The GitHub repository FloHab/SchereSteinPapier contains a labelled image folder "SchereSteinPapier" with 3 categories: papier, schere, stein. Examples follow, each with its label.

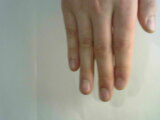
Label: papier

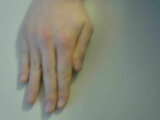
Label: papier

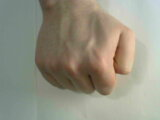
Label: stein

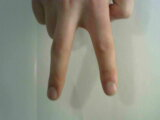
Label: schere

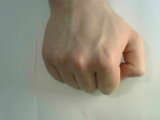
Label: stein

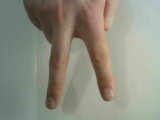
Label: schere
